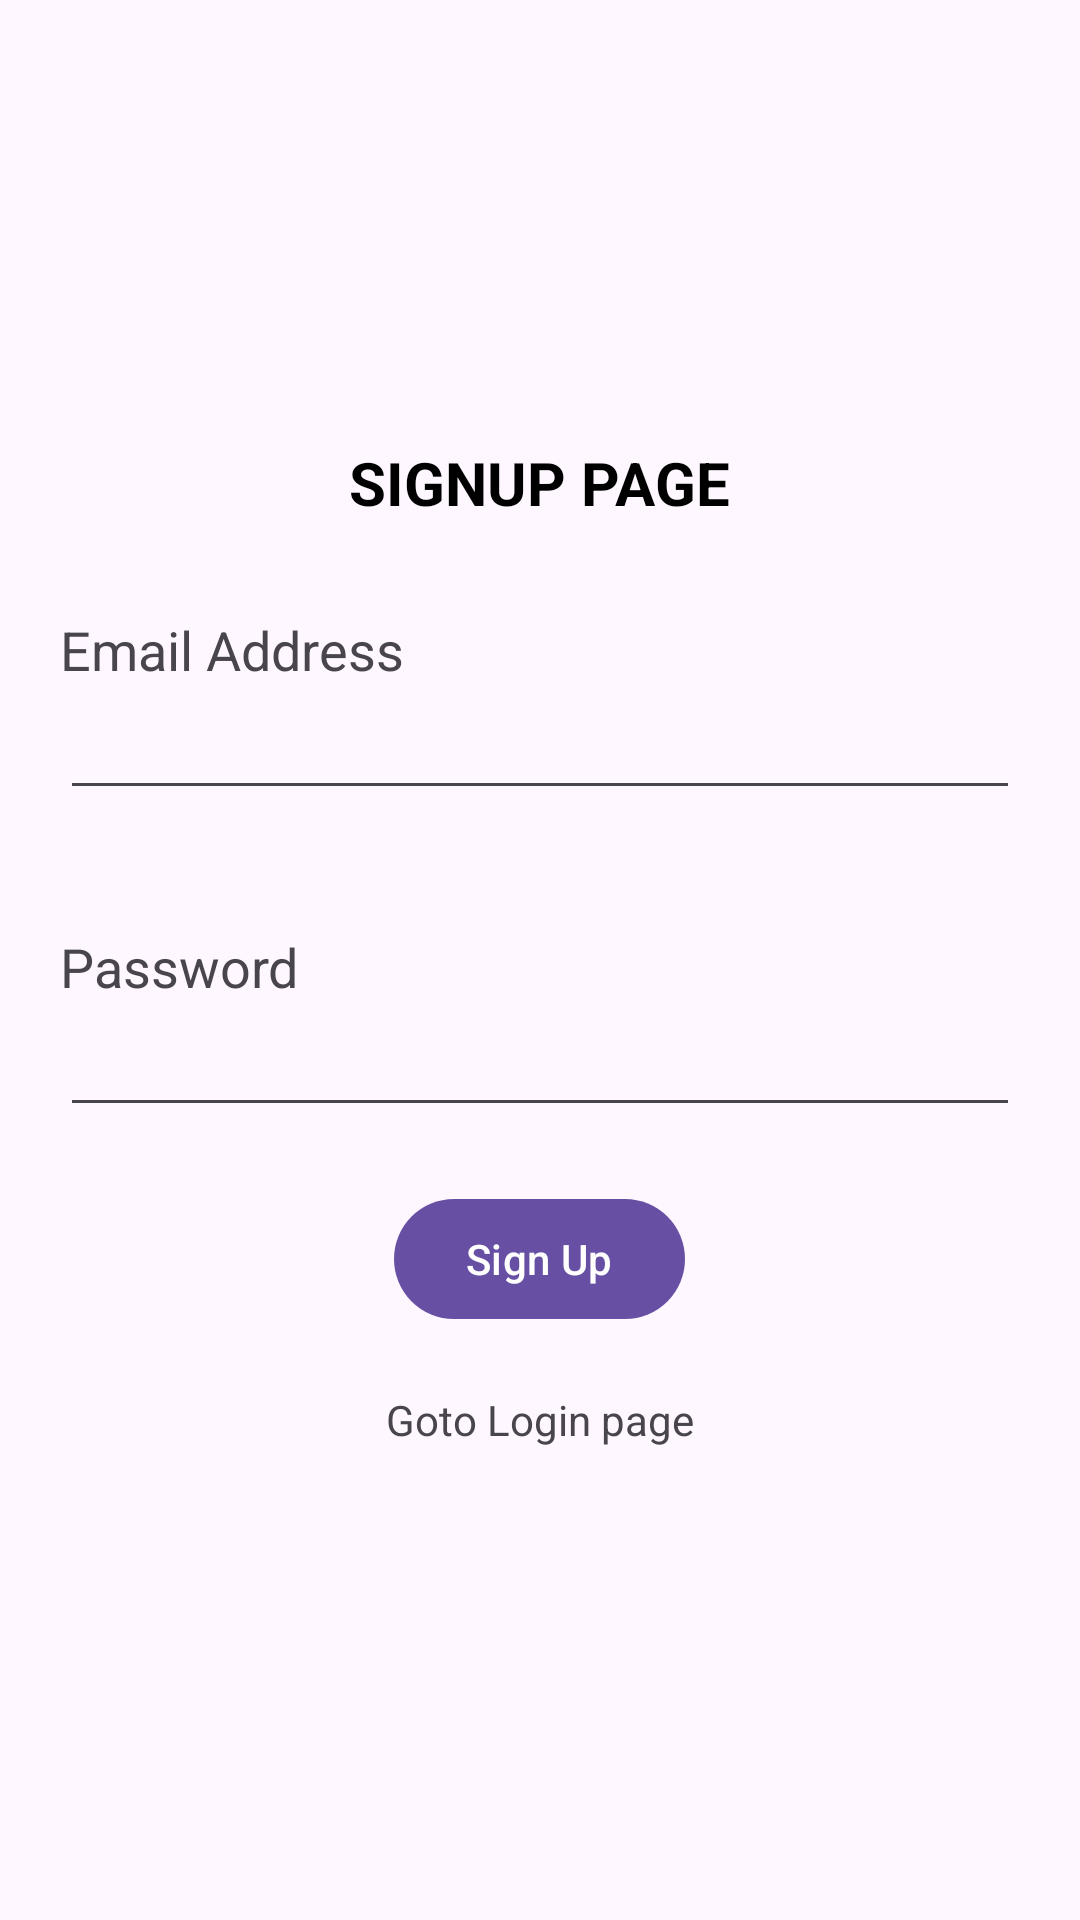

Here is an Android app screen rendered from its layout file. Give the layout XML and the strings, colors and styles it references.
<!-- AndroidManifest.xml: application theme Theme.Androidfirebaseseries -->
<!-- res/layout/signup.xml -->
<?xml version="1.0" encoding="utf-8"?>
<LinearLayout xmlns:android="http://schemas.android.com/apk/res/android"
    android:orientation="vertical"
    android:gravity="center"
    android:layout_width="match_parent"
    android:layout_height="match_parent">

    <TextView
        android:layout_width="wrap_content"
        android:layout_height="wrap_content"
        android:padding="10sp"
        android:text="SIGNUP PAGE"
        android:textColor="@color/black"
        android:textSize="20sp"
        android:textStyle="bold" />

    <LinearLayout
        android:orientation="vertical"
        android:padding="20sp"
        android:layout_width="match_parent"
        android:layout_height="wrap_content">

        <TextView
            android:layout_width="wrap_content"
            android:layout_height="wrap_content"
            android:textSize="18sp"
            android:text="Email Address" />

        <EditText
            android:id="@+id/etEmailAddress"
            android:layout_width="match_parent"
            android:layout_height="wrap_content" />

    </LinearLayout>

    <LinearLayout
        android:orientation="vertical"
        android:padding="20sp"
        android:layout_width="match_parent"
        android:layout_height="wrap_content">

        <TextView
            android:layout_width="wrap_content"
            android:layout_height="wrap_content"
            android:textSize="18sp"
            android:text="Password" />

        <EditText
            android:id="@+id/etPassword"
            android:inputType="textPassword"
            android:layout_width="match_parent"
            android:layout_height="wrap_content" />

    </LinearLayout>

    <com.google.android.material.button.MaterialButton
        android:id="@+id/btnSignUp"
        android:layout_width="wrap_content"
        android:layout_height="wrap_content"
        android:layout_gravity="center"
        android:text="Sign Up" />

    <TextView
        android:padding="20sp"
        android:id="@+id/tvGoLoginPage"
        android:layout_width="wrap_content"
        android:layout_height="wrap_content"
        android:text="Goto Login page" />

</LinearLayout>
<!-- resources referenced by this layout -->
<resources>
  <style name="Theme.Androidfirebaseseries" parent="Base.Theme.Androidfirebaseseries" />
  <style name="Base.Theme.Androidfirebaseseries" parent="Theme.Material3.DayNight.NoActionBar">
          
          
      </style>
  <!-- not gathered from this repository: default colours our renderer supplied (Android Studio template values) -->
  <color name="black">#FF000000</color>
</resources>
